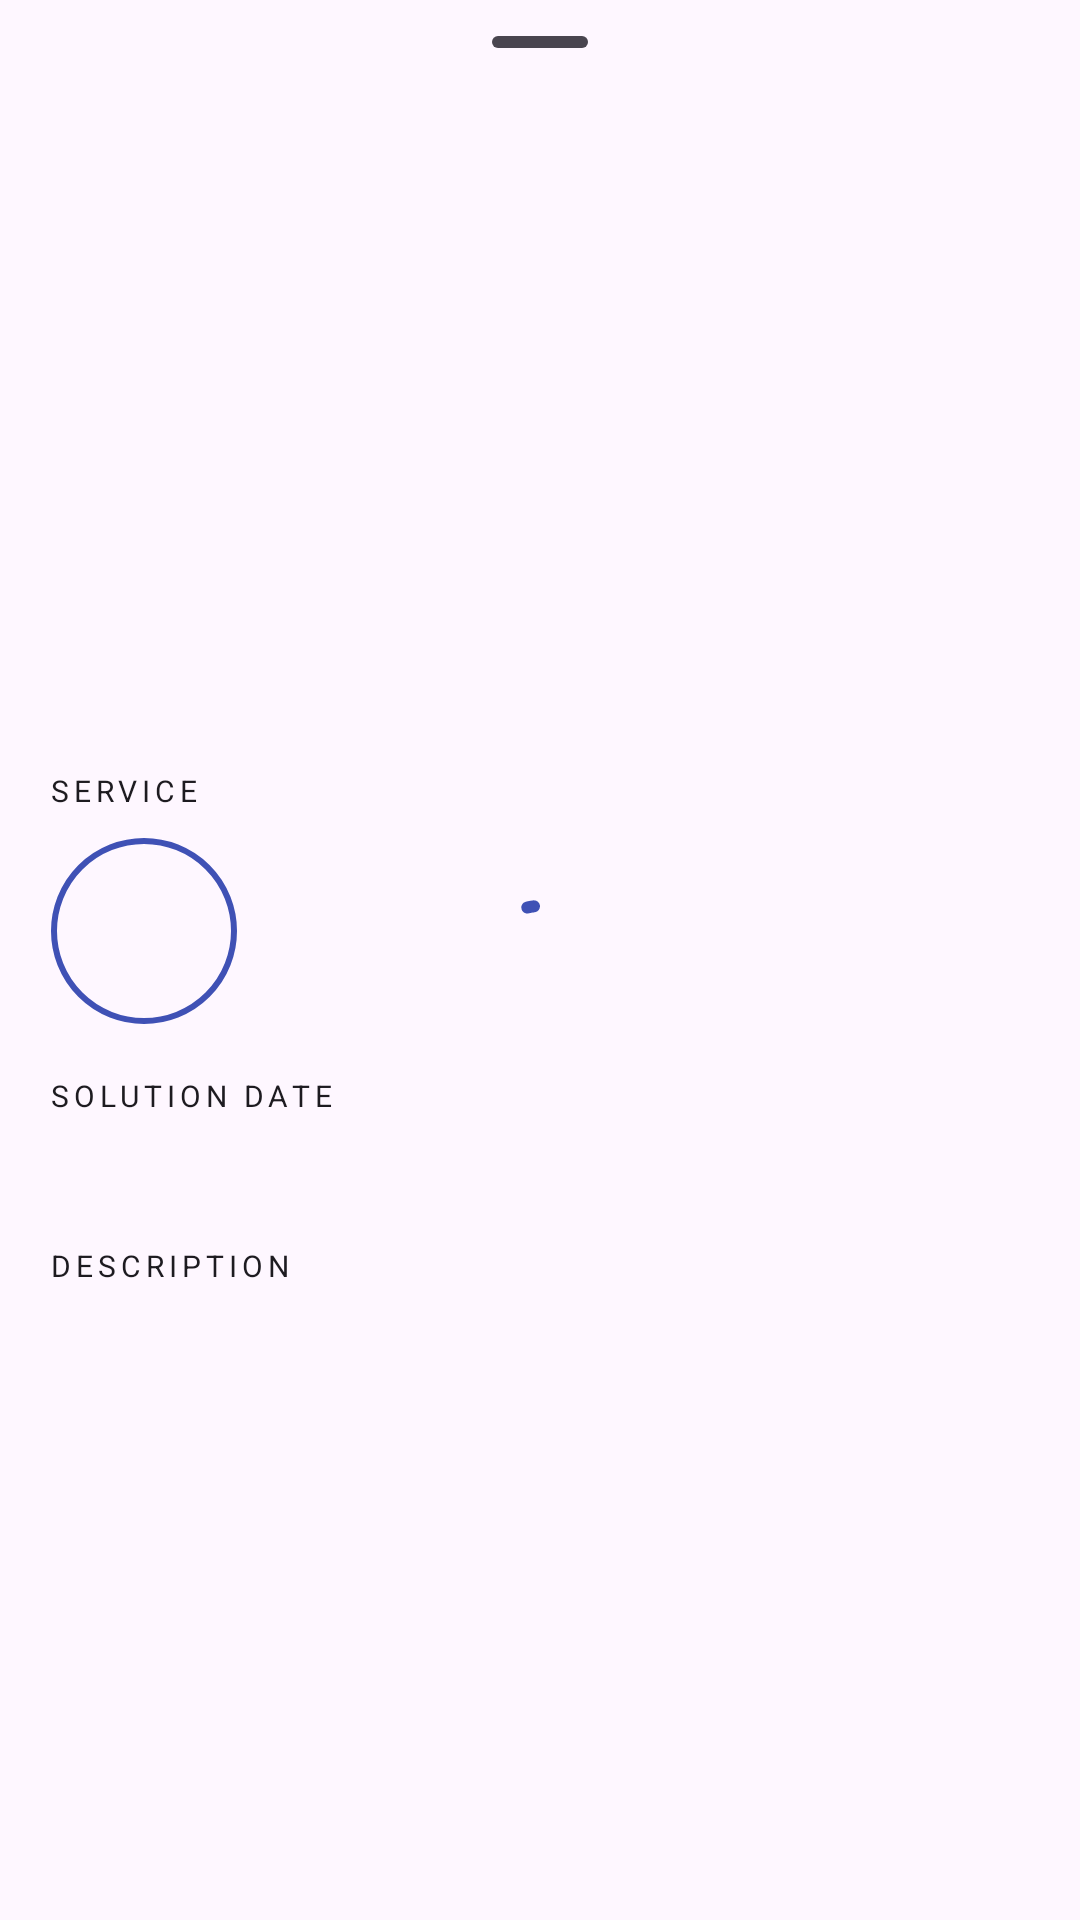

Write the Android layout XML for this screen, with the resource values it uses.
<!-- AndroidManifest.xml: application theme Theme.ABetterCity -->
<!-- res/layout/fragment_solution.xml -->
<?xml version="1.0" encoding="utf-8"?>
<androidx.coordinatorlayout.widget.CoordinatorLayout
    xmlns:android="http://schemas.android.com/apk/res/android"
    xmlns:tools="http://schemas.android.com/tools"
    android:layout_width="match_parent"
    android:layout_height="match_parent"
    xmlns:app="http://schemas.android.com/apk/res-auto"
    tools:context=".main.view.SolutionFragment">

    <FrameLayout
        android:id="@+id/standard_bottom_sheet"
        style="@style/Widget.Material3.BottomSheet.Modal"
        android:layout_width="match_parent"
        android:layout_height="match_parent"
        >

        <com.google.android.material.progressindicator.CircularProgressIndicator
            android:id="@+id/progress_bar"
            android:layout_width="match_parent"
            android:layout_height="wrap_content"
            android:indeterminate="true"
            android:layout_gravity="center"
            />

        <androidx.constraintlayout.widget.ConstraintLayout
            android:layout_width="match_parent"
            android:layout_height="match_parent"
            app:layout_behavior="com.google.android.material.bottomsheet.BottomSheetBehavior"
            >

            
            <com.google.android.material.bottomsheet.BottomSheetDragHandleView
                android:id="@+id/drag_handle"
                android:layout_width="match_parent"
                android:layout_height="wrap_content"
                app:layout_constraintTop_toTopOf="parent"
                />

            

            <ScrollView
                android:layout_width="match_parent"
                android:layout_height="wrap_content"
                app:layout_constraintTop_toBottomOf="@id/drag_handle"
                >

                <LinearLayout
                    android:id="@+id/bottom_sheet_content"
                    android:layout_width="match_parent"
                    android:layout_height="wrap_content"
                    android:orientation="vertical"
                    android:paddingHorizontal="16dp"
                    android:paddingBottom="32dp"
                    app:layout_constraintTop_toBottomOf="@id/drag_handle"
                    >

                    <androidx.constraintlayout.widget.ConstraintLayout
                        android:layout_width="match_parent"
                        android:layout_height="wrap_content">

                        <com.google.android.material.imageview.ShapeableImageView
                            android:id="@+id/solution_photo"
                            android:layout_width="0dp"
                            android:layout_height="0dp"
                            android:importantForAccessibility="no"
                            android:scaleType="centerCrop"
                            app:layout_constraintDimensionRatio="h,16:9"
                            app:layout_constraintEnd_toEndOf="parent"
                            app:layout_constraintHorizontal_bias="0.0"
                            app:layout_constraintStart_toStartOf="parent"
                            app:layout_constraintTop_toTopOf="parent"
                            app:shapeAppearanceOverlay="@style/ShapeAppearance.Material3.Corner.Small"
                            tools:src="@drawable/issue_1" />

                    </androidx.constraintlayout.widget.ConstraintLayout>

                    <TextView
                        android:layout_width="wrap_content"
                        android:layout_height="wrap_content"
                        android:text="@string/issue_bottom_sheet_service_heading"
                        android:textAppearance="@style/TextAppearance.MaterialComponents.Overline"
                        android:layout_marginTop="24dp"
                        />

                    <LinearLayout
                        android:id="@+id/service_profile_layout"
                        android:layout_width="match_parent"
                        android:layout_height="wrap_content"
                        android:layout_marginTop="8dp"
                        android:orientation="horizontal"
                        android:clickable="true"
                        android:focusable="true"
                        >

                        <com.google.android.material.imageview.ShapeableImageView
                            android:id="@+id/service_image"
                            android:layout_width="64dp"
                            android:layout_height="64dp"
                            android:padding="2dp"
                            app:strokeWidth="2dp"
                            app:strokeColor="@color/colorPrimary"
                            app:shapeAppearanceOverlay="@style/circleImageView"
                            android:importantForAccessibility="no"
                            android:scaleType="centerCrop"
                            tools:src="@drawable/avatar_1"
                            />

                        <TextView
                            android:id="@+id/service_name"
                            android:layout_width="wrap_content"
                            android:layout_height="wrap_content"
                            android:layout_gravity="center_vertical"
                            android:layout_marginStart="8dp"
                            tools:text="Service Name"
                            style="@style/TextAppearance.MaterialComponents.Subtitle1"
                            />

                    </LinearLayout>

                    <TextView
                        android:layout_width="wrap_content"
                        android:layout_height="wrap_content"
                        android:text="@string/issue_bottom_sheet_solution_date_heading"
                        android:textAppearance="@style/TextAppearance.MaterialComponents.Overline"
                        android:layout_marginTop="16dp"
                        />

                    <TextView
                        android:id="@+id/solution_date"
                        android:layout_width="wrap_content"
                        android:layout_height="wrap_content"
                        style="@style/TextAppearance.MaterialComponents.Body2"
                        android:layout_marginTop="8dp"
                        tools:text="23.12.2023 12:12"
                        />

                    <TextView
                        android:layout_width="wrap_content"
                        android:layout_height="wrap_content"
                        android:text="@string/issue_bottom_sheet_description"
                        android:textAppearance="@style/TextAppearance.MaterialComponents.Overline"
                        android:layout_marginTop="16dp"
                        />

                    <TextView
                        android:id="@+id/solution_description"
                        android:layout_width="wrap_content"
                        android:layout_height="wrap_content"
                        style="@style/TextAppearance.MaterialComponents.Body2"
                        android:layout_marginTop="8dp"
                        tools:text="Your problem has been solved. Thank you very much for your active participation."
                        />

                </LinearLayout>

            </ScrollView>

        </androidx.constraintlayout.widget.ConstraintLayout>

    </FrameLayout>

</androidx.coordinatorlayout.widget.CoordinatorLayout>
<!-- resources referenced by this layout -->
<resources>
  <color name="colorPrimary">#3F51B5</color>
  <!-- drawable avatar_1: png bitmap (drawable, 243794 bytes) -->
  <string name="issue_bottom_sheet_description">Description</string>
  <string name="issue_bottom_sheet_service_heading">Service</string>
  <string name="issue_bottom_sheet_solution_date_heading">Solution date</string>
  <style name="circleImageView" parent="">
          <item name="cornerFamily">rounded</item>
          <item name="cornerSize">50%</item>
      </style>
  <style name="Theme.ABetterCity" parent="Base.Theme.ABetterCity" />
  <style name="Base.Theme.ABetterCity" parent="Theme.Material3.Light.NoActionBar">
          
          <item name="colorPrimary">@color/colorPrimary</item>
      </style>
</resources>
